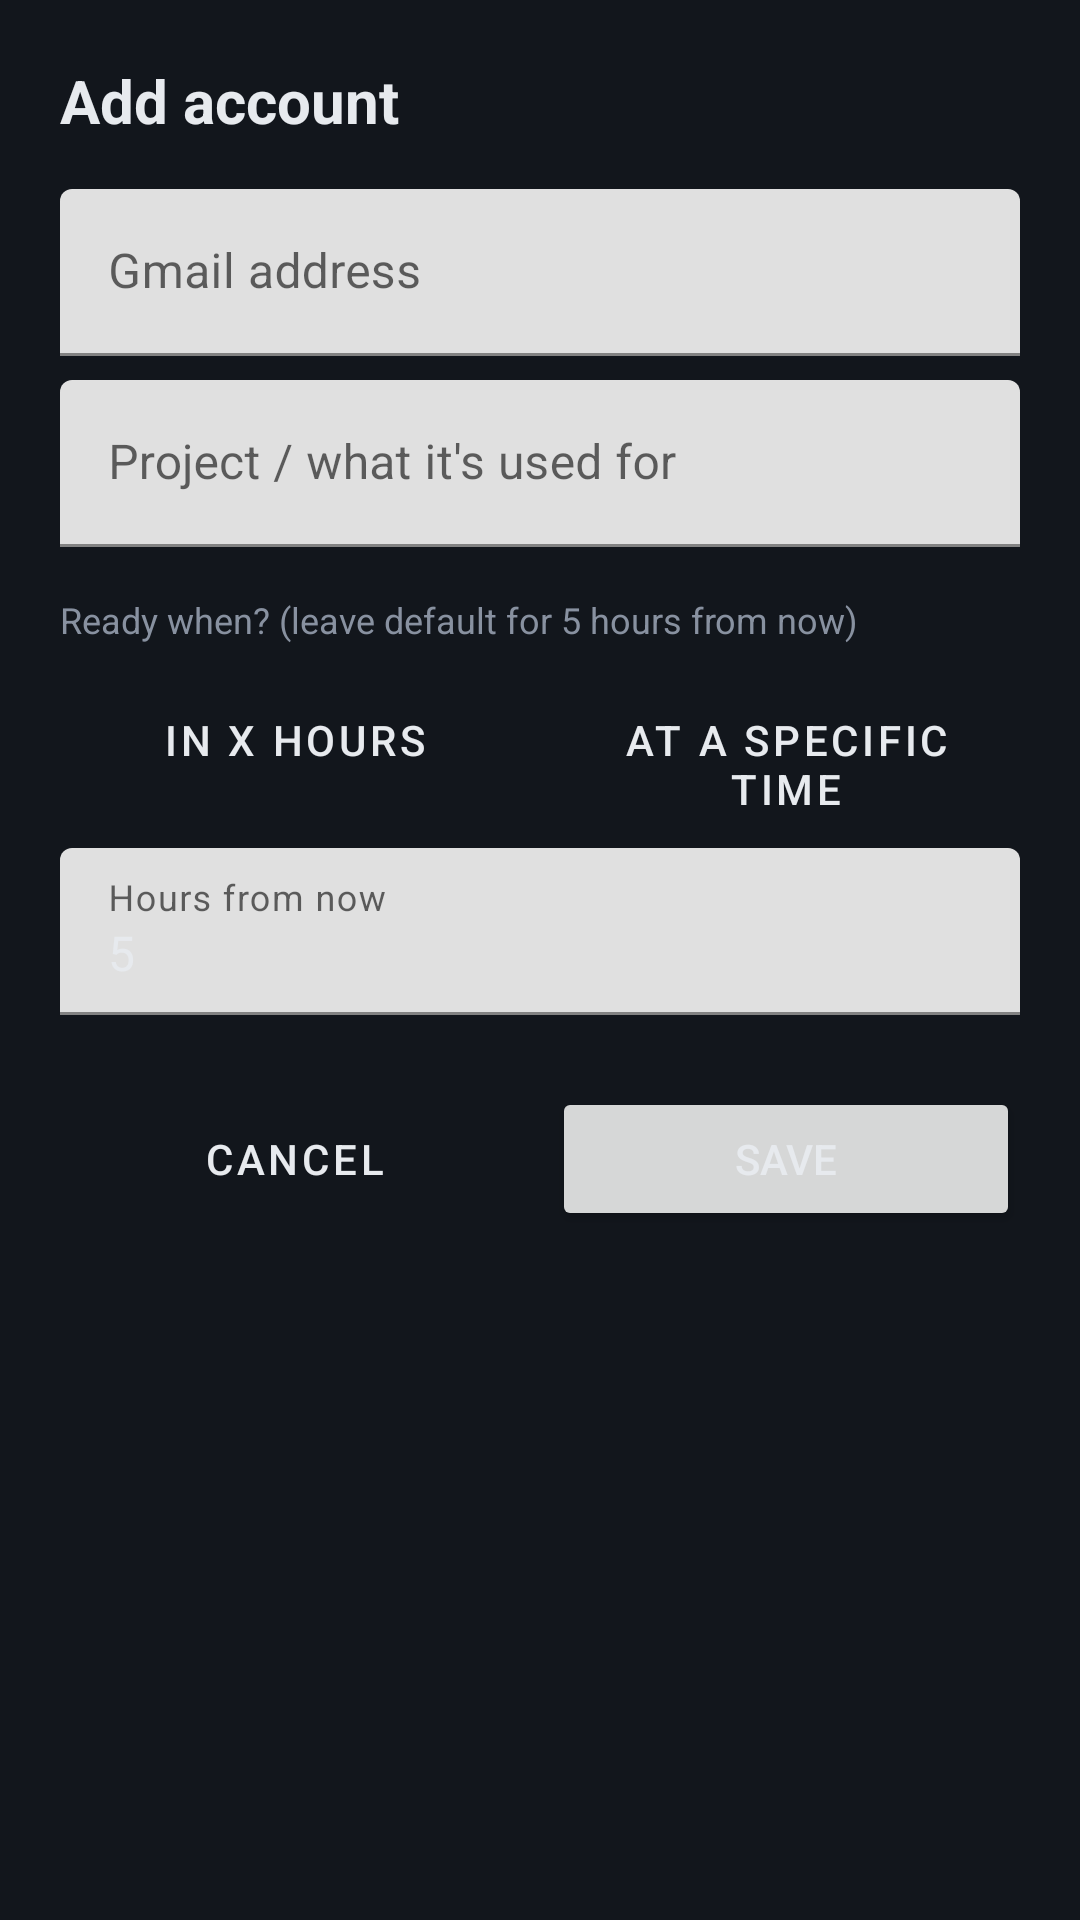

Here is an Android app screen rendered from its layout file. Give the layout XML and the strings, colors and styles it references.
<!-- AndroidManifest.xml: application theme Theme.RotationBoard -->
<!-- res/layout/activity_add_edit_account.xml -->
<?xml version="1.0" encoding="utf-8"?>
<ScrollView xmlns:android="http://schemas.android.com/apk/res/android"
    android:layout_width="match_parent"
    android:layout_height="match_parent"
    android:background="@color/bg">

    <LinearLayout
        android:layout_width="match_parent"
        android:layout_height="wrap_content"
        android:orientation="vertical"
        android:padding="20dp">

        <TextView
            android:id="@+id/tvTitle"
            android:layout_width="wrap_content"
            android:layout_height="wrap_content"
            android:text="Add account"
            android:textSize="20sp"
            android:textStyle="bold"
            android:textColor="@color/text_main"
            android:layout_marginBottom="16dp" />

        <com.google.android.material.textfield.TextInputLayout
            android:layout_width="match_parent"
            android:layout_height="wrap_content"
            android:hint="Gmail address">
            <com.google.android.material.textfield.TextInputEditText
                android:id="@+id/etEmail"
                android:layout_width="match_parent"
                android:layout_height="wrap_content"
                android:inputType="textEmailAddress" />
        </com.google.android.material.textfield.TextInputLayout>

        <com.google.android.material.textfield.TextInputLayout
            android:layout_width="match_parent"
            android:layout_height="wrap_content"
            android:hint="Project / what it's used for"
            android:layout_marginTop="8dp">
            <com.google.android.material.textfield.TextInputEditText
                android:id="@+id/etProject"
                android:layout_width="match_parent"
                android:layout_height="wrap_content"
                android:inputType="text" />
        </com.google.android.material.textfield.TextInputLayout>

        <TextView
            android:layout_width="match_parent"
            android:layout_height="wrap_content"
            android:text="Ready when? (leave default for 5 hours from now)"
            android:textColor="@color/text_dim"
            android:textSize="12sp"
            android:layout_marginTop="16dp" />

        <LinearLayout
            android:layout_width="match_parent"
            android:layout_height="wrap_content"
            android:orientation="horizontal"
            android:layout_marginTop="8dp">

            <Button
                android:id="@+id/btnModeHours"
                style="@style/Widget.MaterialComponents.Button.OutlinedButton"
                android:layout_width="0dp"
                android:layout_height="wrap_content"
                android:layout_weight="1"
                android:text="In X hours" />

            <Button
                android:id="@+id/btnModeTime"
                style="@style/Widget.MaterialComponents.Button.OutlinedButton"
                android:layout_width="0dp"
                android:layout_height="wrap_content"
                android:layout_weight="1"
                android:layout_marginStart="8dp"
                android:text="At a specific time" />
        </LinearLayout>

        <com.google.android.material.textfield.TextInputLayout
            android:id="@+id/tilHours"
            android:layout_width="match_parent"
            android:layout_height="wrap_content"
            android:hint="Hours from now"
            android:layout_marginTop="12dp">
            <com.google.android.material.textfield.TextInputEditText
                android:id="@+id/etHours"
                android:layout_width="match_parent"
                android:layout_height="wrap_content"
                android:inputType="numberDecimal"
                android:text="5" />
        </com.google.android.material.textfield.TextInputLayout>

        <Button
            android:id="@+id/btnPickTime"
            style="@style/Widget.MaterialComponents.Button.OutlinedButton"
            android:layout_width="match_parent"
            android:layout_height="wrap_content"
            android:layout_marginTop="12dp"
            android:visibility="gone"
            android:text="Pick time" />

        <LinearLayout
            android:layout_width="match_parent"
            android:layout_height="wrap_content"
            android:orientation="horizontal"
            android:layout_marginTop="24dp">

            <Button
                android:id="@+id/btnCancel"
                style="@style/Widget.MaterialComponents.Button.OutlinedButton"
                android:layout_width="0dp"
                android:layout_height="wrap_content"
                android:layout_weight="1"
                android:text="Cancel" />

            <Button
                android:id="@+id/btnSave"
                android:layout_width="0dp"
                android:layout_height="wrap_content"
                android:layout_weight="1"
                android:layout_marginStart="8dp"
                android:text="Save" />
        </LinearLayout>
    </LinearLayout>
</ScrollView>
<!-- resources referenced by this layout -->
<resources>
  <color name="bg">#12161C</color>
  <color name="text_dim">#8891A0</color>
  <color name="text_main">#E7EAEE</color>
  <style name="Theme.RotationBoard" parent="Theme.MaterialComponents.DayNight.NoActionBar">
          <item name="colorPrimary">@color/text_main</item>
          <item name="colorPrimaryVariant">@color/text_main</item>
          <item name="colorOnPrimary">@color/bg</item>
          <item name="colorSecondary">@color/ready</item>
          <item name="colorOnSecondary">@color/bg</item>
          <item name="android:windowBackground">@color/bg</item>
          <item name="android:statusBarColor">@color/bg</item>
          <item name="android:textColorPrimary">@color/text_main</item>
      </style>
  <color name="ready">#4FD1A5</color>
</resources>
